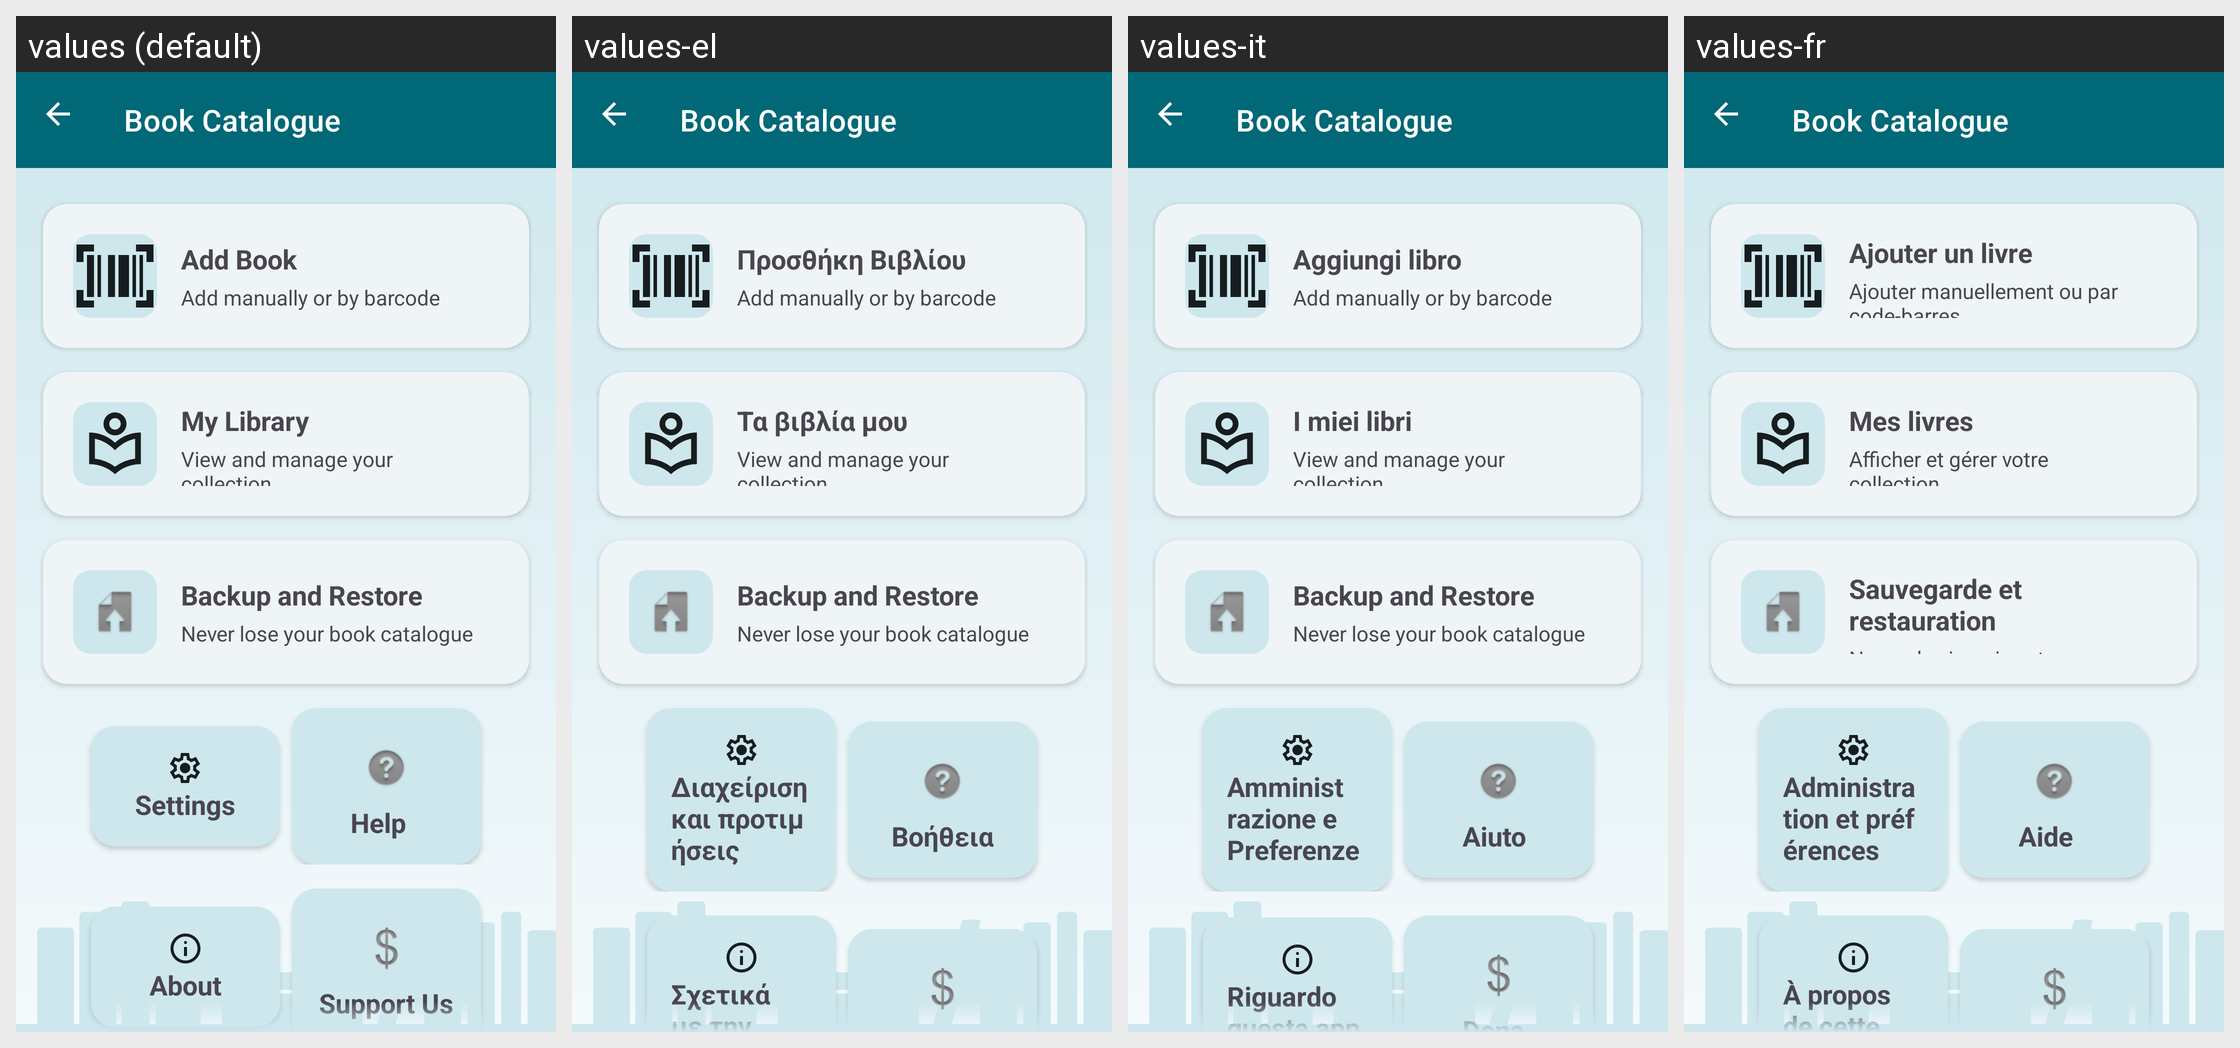

For this localized Android screen grid, give each drawn string resource with its value in every locale shown.
Android screen res/layout/main_menu.xml rendered under 4 locales, left to right: values (default), values-el, values-it, values-fr. Device: Nexus 5 (rendered at 1080×1920; each locale shown at half size, 540×960, under a caption strip naming it); theme AppTheme.
Other locales in the repository, not shown: values-cs, values-de, values-es, values-nl, values-pl, values-pt-rBR, values-ru, values-tr.
Strings drawn on this screen, with the default value and each locale's value (text and hints the layout hard-codes, and strings that could not be matched under every locale, appear in the picture but are not listed):

title_add_book
  values: Add Book
  values-el: Προσθήκη Βιβλίου
  values-it: Aggiungi libro
  values-fr: Ajouter un livre

label_insert_description
  values: Add manually or by barcode
  values-el: Add manually or by barcode  [not translated; the default value is used]
  values-it: Add manually or by barcode  [not translated; the default value is used]
  values-fr: Ajouter manuellement ou par code-barres

title_library
  values: My Library
  values-el: Τα βιβλία μου
  values-it: I miei libri
  values-fr: Mes livres

label_library_description
  values: View and manage your collection
  values-el: View and manage your collection  [not translated; the default value is used]
  values-it: View and manage your collection  [not translated; the default value is used]
  values-fr: Afficher et gérer votre collection

label_sync
  values: Backup and Restore
  values-el: Backup and Restore  [not translated; the default value is used]
  values-it: Backup and Restore  [not translated; the default value is used]
  values-fr: Sauvegarde et restauration

label_sync_description
  values: Never lose your book catalogue
  values-el: Never lose your book catalogue  [not translated; the default value is used]
  values-it: Never lose your book catalogue  [not translated; the default value is used]
  values-fr: Ne perdez jamais votre catalogue de livres

title_settings
  values: Settings
  values-el: Διαχείριση και προτιμήσεις
  values-it: Amministrazione e Preferenze
  values-fr: Administration et préférences

label_help
  values: Help
  values-el: Βοήθεια
  values-it: Aiuto
  values-fr: Aide

label_about
  values: About
  values-el: Σχετικά με την εφαρμογή
  values-it: Riguardo questa app
  values-fr: À propos de cette application

app_name
  values: Book Catalogue
  values-el: Book Catalogue
  values-it: Book Catalogue
  values-fr: Book Catalogue
